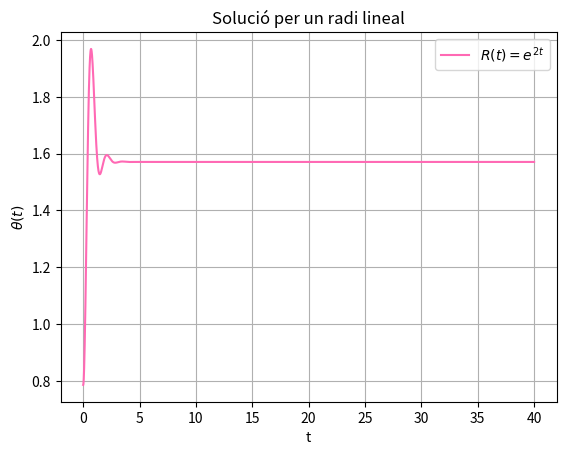
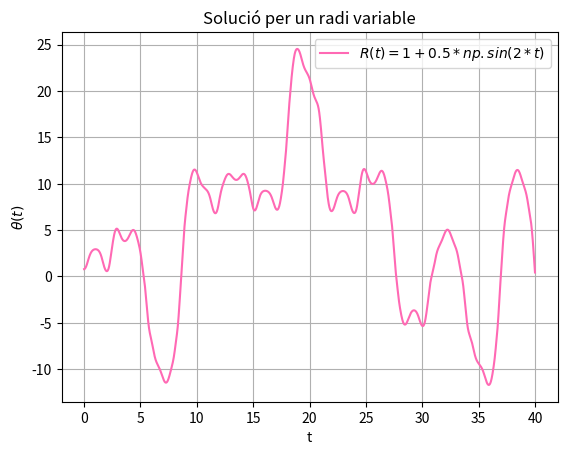
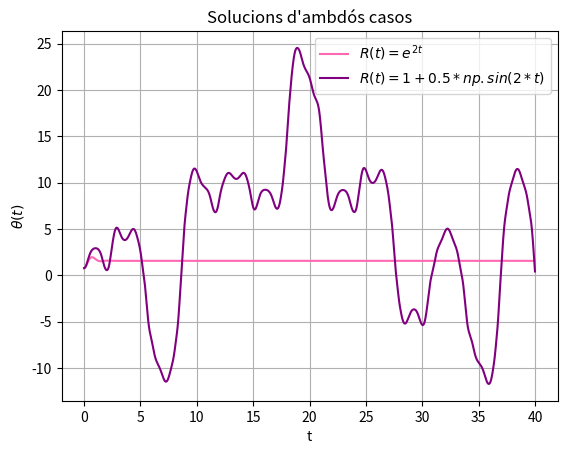

Write Python code to recreate these figures, in order.
import numpy as np
import scipy.stats as ss
from scipy.integrate import solve_ivp
import matplotlib.pyplot as plt

#definicio de parametres
g=9.8
w=5
th_i=np.pi/4 #theta
d_th_i=0 #theta punt (derivem pi/4)
y0_1=[th_i,d_th_i]

t_rang=(0,40)
t=np.linspace(0,40,10000)

def edo_lin(t,y): #definim edo que depen del temps i (theta, d_theta)
    th1 = y[0] 
    d_th1 = y[1]
    r = np.exp(2*t) #r1
    dr = 2*r #la derivada de r1

    dd_th1=(-(2*(dr/r)*d_th1) + (((w)**2)*np.sin(th1)*np.cos(th1)) + ((g/r)*np.sin(th1))) #hem aillat $\ddot theta$ a l'edo
    
    return [d_th1, dd_th1]

def edo_var(t,y): #lo mismo pero canviarà r i R
    th2 = y[0] 
    d_th2 = y[1]
    r = 1+0.5*np.sin(2*t) #radi variable
    dr = np.cos(2*t) #la derivada de r

    dd_th2=(-(2*(dr/r)*d_th2) + (((w)**2)*np.sin(th2)*np.cos(th2)) + ((g/r)*np.sin(th2)))
    
    return [d_th2, dd_th2]

sol_lin = solve_ivp(edo_lin, t_rang, y0_1, t_eval=t,method="DOP853",rtol=1e-8,atol=1e-10) #mètode RK explicit, ordre 8
sol_var = solve_ivp(edo_var, t_rang, y0_1, t_eval=t,method="DOP853",rtol=1e-13,atol=1e-21) #rtol i atol toleràncies més petites del default (sistema molt caòtic)

plt.figure() #primera sol graficada
plt.plot(sol_lin.t, sol_lin.y[0], color='hotpink', label=r"$R(t)=e^{2t}$") #plot 1
plt.title('Solució per un radi lineal')
plt.legend()
plt.xlabel('t')
plt.ylabel(r'$\theta (t)$')
plt.grid()

plt.figure() #segona
plt.plot(sol_var.t, sol_var.y[0], color='hotpink', label=r"$R(t)=1+0.5*np.sin(2*t)$")
plt.title('Solució per un radi variable')
plt.legend()
plt.xlabel('t')
plt.ylabel(r'$\theta (t)$')
plt.grid()

plt.figure() #la primera i la segona superposades, per comparar
plt.plot(sol_lin.t, sol_lin.y[0], color='hotpink', label=r"$R(t)=e^{2t}$") #plot 1
plt.plot(sol_var.t, sol_var.y[0], color='purple', label=r"$R(t)=1+0.5*np.sin(2*t)$")#plot 2
plt.title("Solucions d'ambdós casos")
plt.legend()
plt.xlabel('t')
plt.ylabel(r'$\theta (t)$')
plt.grid()


plt.tight_layout
plt.show()
